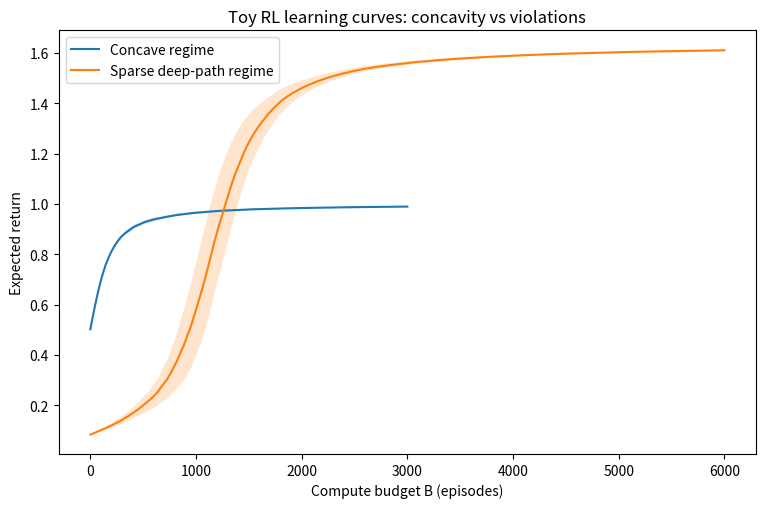
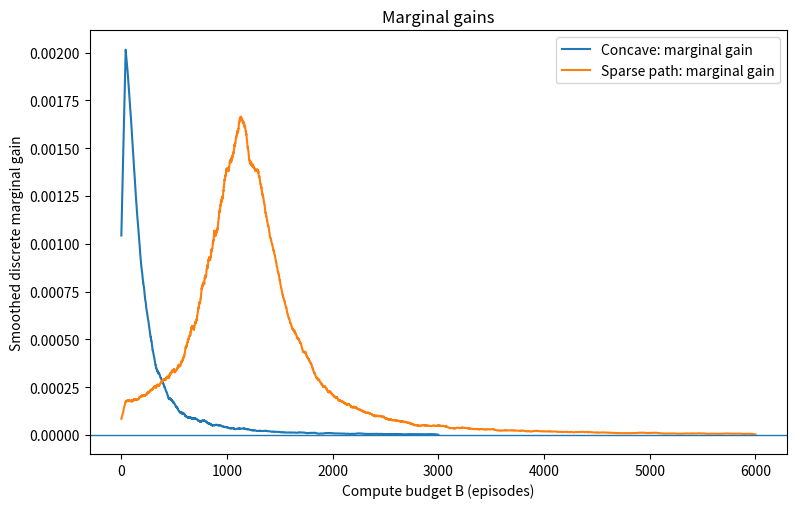
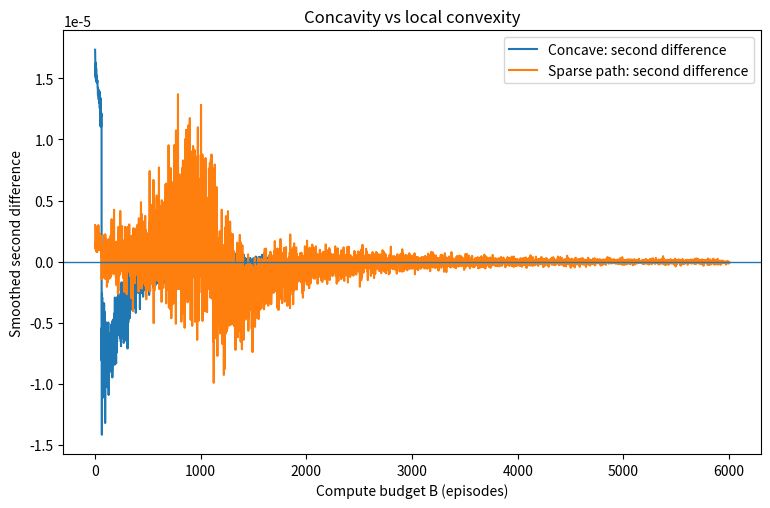
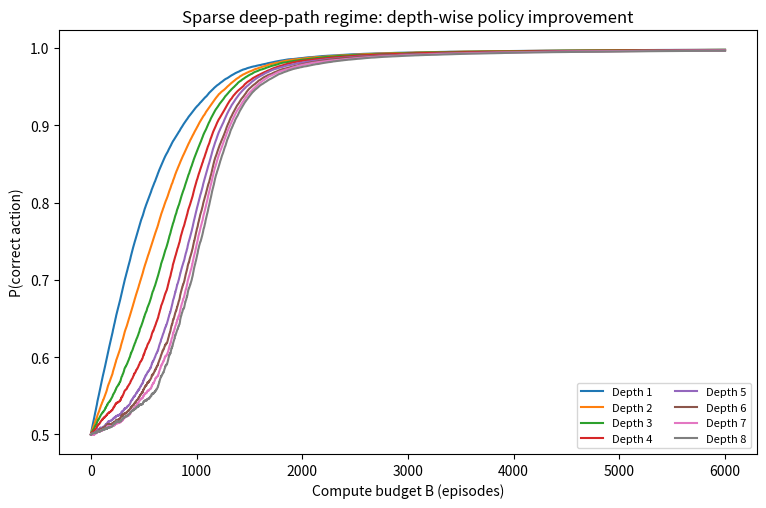

Reproduce these figures in Python, in order.
#!/usr/bin/env python3
"""
Toy RL: concavity vs violations, with CLI flags.

This script exposes all key knobs from the earlier toy:
- concave bandit episodes
- sparse-path episodes
- horizon
- shaping
- learning rates
- number of seeds
- output directory
- optional fixed random seed offset

Example:
    python src/toy_rl_concavity_vs_violations_cli.py \
        --bandit-episodes 3000 \
        --sparse-episodes 20000 \
        --horizon 14 \
        --shaping 0.0 \
        --sparse-lr 0.08 \
        --n-seeds 1 \
        --outdir results/run

If you want a much sharper "phase transition"-like curve, try:
    python src/toy_rl_concavity_vs_violations_cli.py \
        --sparse-episodes 25000 \
        --horizon 16 \
        --shaping 0.0 \
        --n-seeds 1 \
        --sparse-lr 0.08
"""

from pathlib import Path
import argparse
import os
import tempfile

os.environ.setdefault("MPLCONFIGDIR", str(Path(tempfile.gettempdir()) / "matplotlib"))

import numpy as np
import matplotlib
matplotlib.use("Agg")
import matplotlib.pyplot as plt


def sigmoid(x: np.ndarray | float) -> np.ndarray | float:
    return 1.0 / (1.0 + np.exp(-x))


def run_concave_bandit(
    episodes: int = 3000,
    lr: float = 0.035,
    baseline_decay: float = 0.99,
    reward_good: float = 1.0,
    seed: int = 0,
) -> np.ndarray:
    """
    1-step Bernoulli bandit trained by REINFORCE.

    Action 1 -> reward_good
    Action 0 -> 0
    """
    rng = np.random.default_rng(seed)
    theta = 0.0
    baseline = 0.0
    perf = np.zeros(episodes, dtype=float)

    for t in range(episodes):
        p = float(sigmoid(theta))
        a = 1 if rng.random() < p else 0
        r = reward_good if a == 1 else 0.0
        grad = (1.0 - p) if a == 1 else -p

        theta += lr * (r - baseline) * grad
        baseline = baseline_decay * baseline + (1.0 - baseline_decay) * r

        perf[t] = reward_good * float(sigmoid(theta))

    return perf


def run_sparse_path(
    episodes: int = 6000,
    horizon: int = 8,
    lr: float = 0.06,
    shaping: float = 0.08,
    baseline_decay: float = 0.995,
    final_reward: float = 1.0,
    seed: int = 0,
) -> tuple[np.ndarray, np.ndarray]:
    """
    Sparse deep-path problem.

    Correct action at every depth is 1.
    Big reward only if the full all-ones path is hit.
    Optional shaping rewards correct prefix length.
    """
    rng = np.random.default_rng(seed)
    theta = np.zeros(horizon, dtype=float)
    baseline = 0.0

    perf = np.zeros(episodes, dtype=float)
    probs = np.zeros((episodes, horizon), dtype=float)

    for t in range(episodes):
        p = sigmoid(theta)
        actions = (rng.random(horizon) < p).astype(np.int64)

        prefix_len = 0
        for a in actions:
            if a == 1:
                prefix_len += 1
            else:
                break

        reward = shaping * prefix_len + final_reward * float(prefix_len == horizon)
        grads = actions - p

        theta += lr * (reward - baseline) * grads
        baseline = baseline_decay * baseline + (1.0 - baseline_decay) * reward

        p_eval = sigmoid(theta)
        probs[t] = p_eval

        prefix_prod = 1.0
        expected_prefix = 0.0
        for i in range(horizon):
            prefix_prod *= p_eval[i]
            expected_prefix += prefix_prod

        perf[t] = shaping * expected_prefix + final_reward * float(np.prod(p_eval))

    return perf, probs


def moving_average(x: np.ndarray, w: int) -> np.ndarray:
    if w <= 1:
        return x.copy()
    kernel = np.ones(w, dtype=float) / float(w)
    return np.convolve(x, kernel, mode="same")


def aggregate_runs(
    n_seeds: int,
    bandit_episodes: int,
    bandit_lr: float,
    bandit_baseline_decay: float,
    reward_good: float,
    sparse_episodes: int,
    horizon: int,
    sparse_lr: float,
    shaping: float,
    sparse_baseline_decay: float,
    final_reward: float,
    seed_offset: int,
) -> dict:
    concave = np.stack(
        [
            run_concave_bandit(
                episodes=bandit_episodes,
                lr=bandit_lr,
                baseline_decay=bandit_baseline_decay,
                reward_good=reward_good,
                seed=seed_offset + s,
            )
            for s in range(n_seeds)
        ],
        axis=0,
    )

    sparse_runs = [
        run_sparse_path(
            episodes=sparse_episodes,
            horizon=horizon,
            lr=sparse_lr,
            shaping=shaping,
            baseline_decay=sparse_baseline_decay,
            final_reward=final_reward,
            seed=seed_offset + 10_000 + s,
        )
        for s in range(n_seeds)
    ]
    sparse = np.stack([r[0] for r in sparse_runs], axis=0)
    probs = np.stack([r[1] for r in sparse_runs], axis=0)

    return {
        "concave_mean": concave.mean(axis=0),
        "concave_std": concave.std(axis=0),
        "sparse_mean": sparse.mean(axis=0),
        "sparse_std": sparse.std(axis=0),
        "probs_mean": probs.mean(axis=0),
    }


def save_plots(results: dict, outdir: Path, mg_window: int, sd_window: int, legend_ncol: int) -> None:
    c_mean = results["concave_mean"]
    c_std = results["concave_std"]
    s_mean = results["sparse_mean"]
    s_std = results["sparse_std"]
    p_mean = results["probs_mean"]

    x1 = np.arange(1, len(c_mean) + 1)
    x2 = np.arange(1, len(s_mean) + 1)

    mg_c = np.diff(c_mean, prepend=c_mean[0])
    mg_s = np.diff(s_mean, prepend=s_mean[0])

    sd_c = np.diff(c_mean, n=2, prepend=[c_mean[0], c_mean[0]])
    sd_s = np.diff(s_mean, n=2, prepend=[s_mean[0], s_mean[0]])

    plt.figure(figsize=(9, 5.5))
    plt.plot(x1, c_mean, label="Concave regime")
    plt.fill_between(x1, c_mean - c_std, c_mean + c_std, alpha=0.2)
    plt.plot(x2, s_mean, label="Sparse deep-path regime")
    plt.fill_between(x2, s_mean - s_std, s_mean + s_std, alpha=0.2)
    plt.xlabel("Compute budget B (episodes)")
    plt.ylabel("Expected return")
    plt.title("Toy RL learning curves: concavity vs violations")
    plt.legend()
    plt.savefig(outdir / "toy_rl_learning_curves.png", dpi=130, bbox_inches="tight")
    plt.close()

    plt.figure(figsize=(9, 5.5))
    plt.plot(x1, moving_average(mg_c, mg_window), label="Concave: marginal gain")
    plt.plot(x2, moving_average(mg_s, mg_window), label="Sparse path: marginal gain")
    plt.axhline(0.0, linewidth=1)
    plt.xlabel("Compute budget B (episodes)")
    plt.ylabel("Smoothed discrete marginal gain")
    plt.title("Marginal gains")
    plt.legend()
    plt.savefig(outdir / "toy_rl_marginal_gains.png", dpi=130, bbox_inches="tight")
    plt.close()

    plt.figure(figsize=(9, 5.5))
    plt.plot(x1, moving_average(sd_c, sd_window), label="Concave: second difference")
    plt.plot(x2, moving_average(sd_s, sd_window), label="Sparse path: second difference")
    plt.axhline(0.0, linewidth=1)
    plt.xlabel("Compute budget B (episodes)")
    plt.ylabel("Smoothed second difference")
    plt.title("Concavity vs local convexity")
    plt.legend()
    plt.savefig(outdir / "toy_rl_second_differences.png", dpi=130, bbox_inches="tight")
    plt.close()

    plt.figure(figsize=(9, 5.5))
    for i in range(p_mean.shape[1]):
        plt.plot(x2, p_mean[:, i], label=f"Depth {i+1}")
    plt.xlabel("Compute budget B (episodes)")
    plt.ylabel("P(correct action)")
    plt.title("Sparse deep-path regime: depth-wise policy improvement")
    plt.legend(ncol=legend_ncol, fontsize=8)
    plt.savefig(outdir / "toy_rl_sparse_depth_probs.png", dpi=120, bbox_inches="tight")
    plt.close()


def build_parser() -> argparse.ArgumentParser:
    parser = argparse.ArgumentParser(
        description="Toy RL simulator showing concavity vs sparse-discovery violations."
    )

    # Compute / aggregation knobs
    parser.add_argument("--n-seeds", type=int, default=40, help="Number of random seeds to average over.")
    parser.add_argument("--seed-offset", type=int, default=0, help="Offset added to all seeds.")
    parser.add_argument("--outdir", type=str, default=".", help="Directory where plots are written.")

    # Bandit knobs
    parser.add_argument("--bandit-episodes", type=int, default=3000, help="Episodes for the concave bandit.")
    parser.add_argument("--bandit-lr", type=float, default=0.035, help="Learning rate for the bandit.")
    parser.add_argument(
        "--bandit-baseline-decay",
        type=float,
        default=0.99,
        help="Moving-baseline decay for the bandit.",
    )
    parser.add_argument(
        "--reward-good",
        type=float,
        default=1.0,
        help="Reward for the good action in the bandit.",
    )

    # Sparse-path knobs
    parser.add_argument("--sparse-episodes", type=int, default=6000, help="Episodes for the sparse path model.")
    parser.add_argument("--horizon", type=int, default=8, help="Depth of the sparse path.")
    parser.add_argument("--sparse-lr", type=float, default=0.06, help="Learning rate for the sparse path model.")
    parser.add_argument(
        "--shaping",
        type=float,
        default=0.08,
        help="Prefix shaping reward. Set to 0.0 for truly sparse rewards.",
    )
    parser.add_argument(
        "--sparse-baseline-decay",
        type=float,
        default=0.995,
        help="Moving-baseline decay for the sparse path model.",
    )
    parser.add_argument(
        "--final-reward",
        type=float,
        default=1.0,
        help="Reward for reaching the full correct path.",
    )

    # Plot smoothing knobs
    parser.add_argument("--mg-window", type=int, default=80, help="Moving-average window for marginal gains.")
    parser.add_argument("--sd-window", type=int, default=120, help="Moving-average window for second differences.")
    parser.add_argument(
        "--legend-ncol",
        type=int,
        default=2,
        help="Number of legend columns for the depth-wise probability plot.",
    )

    return parser


def validate_args(args: argparse.Namespace) -> None:
    if args.n_seeds < 1:
        raise ValueError("--n-seeds must be >= 1")
    if args.bandit_episodes < 2 or args.sparse_episodes < 2:
        raise ValueError("Episode counts must be >= 2")
    if args.horizon < 1:
        raise ValueError("--horizon must be >= 1")
    if not (0.0 <= args.bandit_baseline_decay < 1.0):
        raise ValueError("--bandit-baseline-decay must be in [0, 1)")
    if not (0.0 <= args.sparse_baseline_decay < 1.0):
        raise ValueError("--sparse-baseline-decay must be in [0, 1)")
    if args.mg_window < 1 or args.sd_window < 1:
        raise ValueError("Smoothing windows must be >= 1")
    if args.legend_ncol < 1:
        raise ValueError("--legend-ncol must be >= 1")


def main() -> None:
    parser = build_parser()
    args = parser.parse_args()
    validate_args(args)

    outdir = Path(args.outdir).expanduser().resolve()
    outdir.mkdir(parents=True, exist_ok=True)

    results = aggregate_runs(
        n_seeds=args.n_seeds,
        bandit_episodes=args.bandit_episodes,
        bandit_lr=args.bandit_lr,
        bandit_baseline_decay=args.bandit_baseline_decay,
        reward_good=args.reward_good,
        sparse_episodes=args.sparse_episodes,
        horizon=args.horizon,
        sparse_lr=args.sparse_lr,
        shaping=args.shaping,
        sparse_baseline_decay=args.sparse_baseline_decay,
        final_reward=args.final_reward,
        seed_offset=args.seed_offset,
    )

    save_plots(
        results=results,
        outdir=outdir,
        mg_window=args.mg_window,
        sd_window=args.sd_window,
        legend_ncol=args.legend_ncol,
    )

    print("Created files:")
    for name in [
        "toy_rl_learning_curves.png",
        "toy_rl_marginal_gains.png",
        "toy_rl_second_differences.png",
        "toy_rl_sparse_depth_probs.png",
    ]:
        print(f"- {outdir / name}")


if __name__ == "__main__":
    main()
